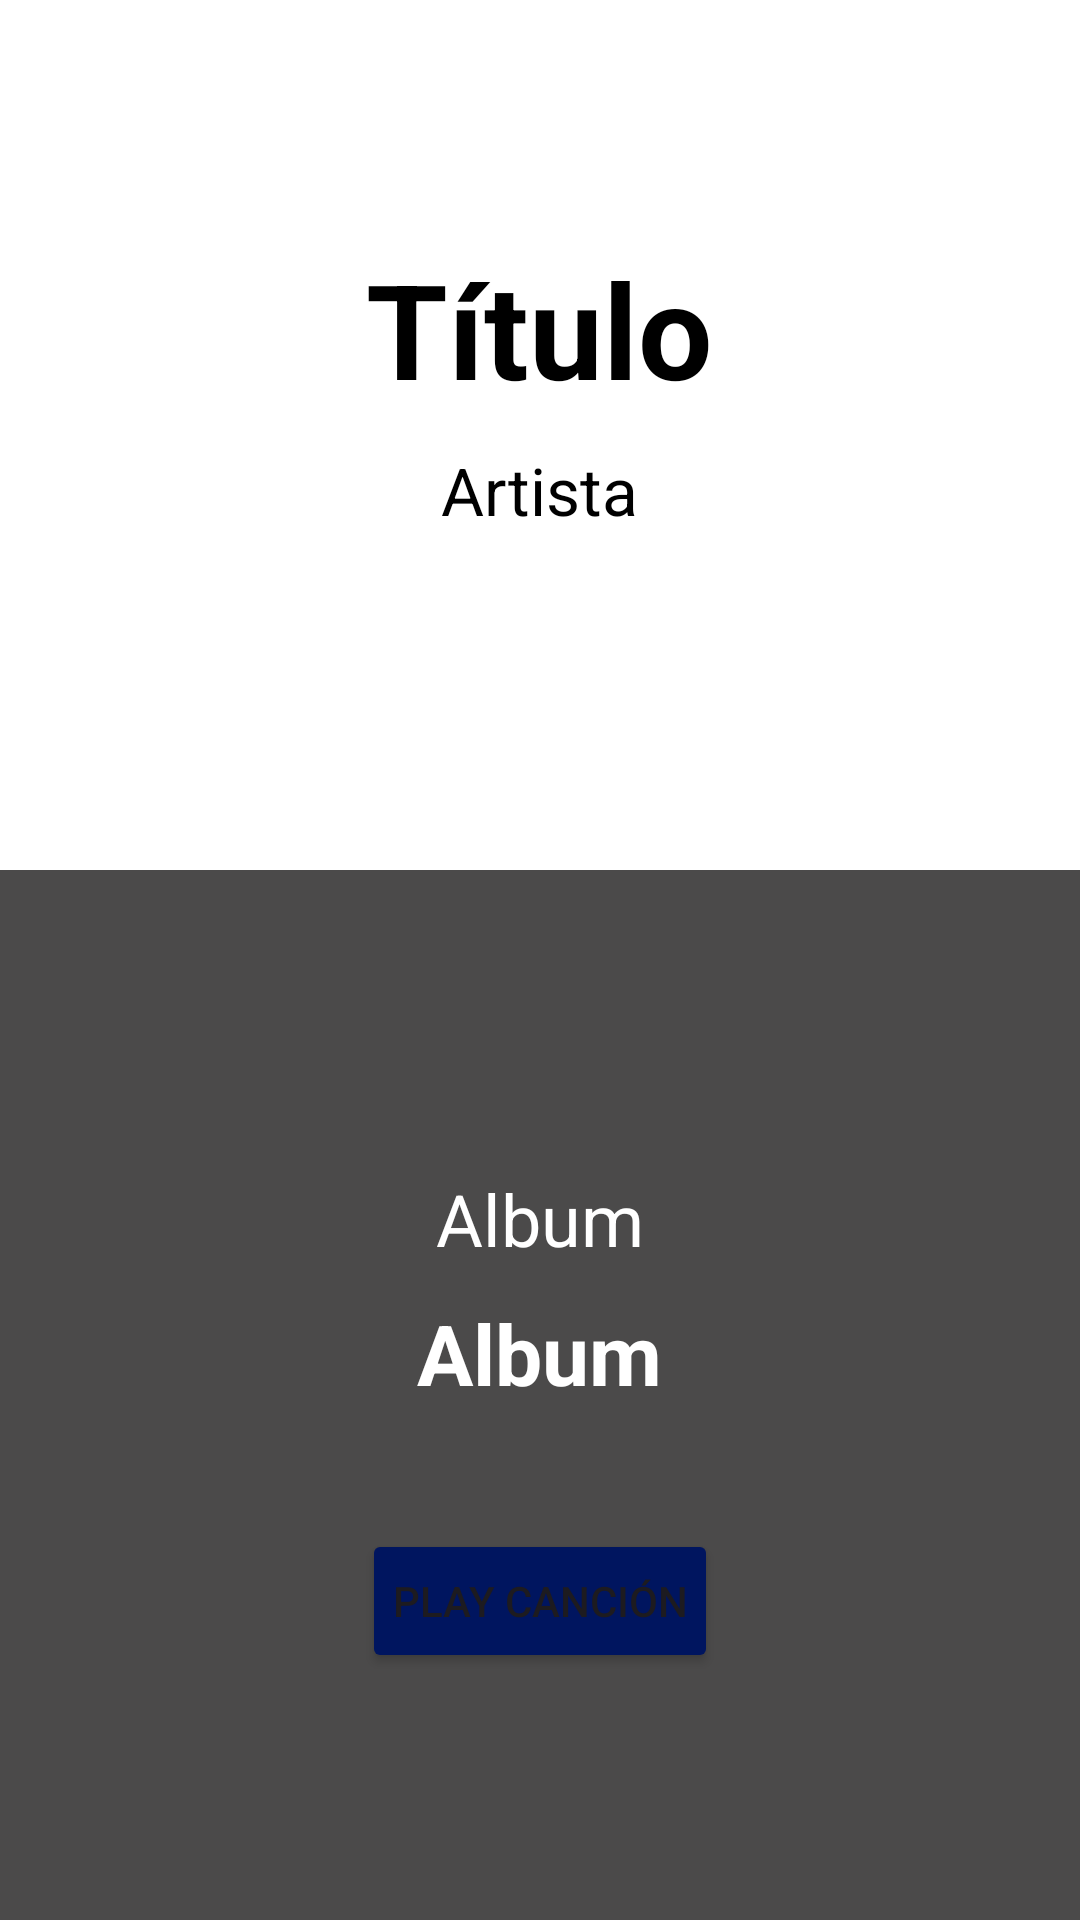

Reconstruct the res/layout file that produces this screen, plus the resources it refers to.
<!-- AndroidManifest.xml: application theme Theme.Examen2_ContrerasRoberto -->
<!-- res/layout/activity_detalle_cancion.xml -->
<?xml version="1.0" encoding="utf-8"?>
<LinearLayout
    xmlns:android="http://schemas.android.com/apk/res/android"
    xmlns:tools="http://schemas.android.com/tools"
    android:layout_width="match_parent"
    android:layout_height="match_parent"
    android:orientation="vertical"
    android:background="@color/fondo"
    android:id="@+id/main"
    tools:context=".DetalleCancion">

    <LinearLayout
        android:id="@+id/llCabecera"
        android:layout_width="match_parent"
        android:layout_height="290dp"
        android:background="@color/white"
        android:orientation="vertical">

        <TextView
            android:id="@+id/txtTitulo"
            android:layout_width="wrap_content"
            android:layout_height="wrap_content"
            android:layout_marginTop="80dp"
            android:text="Título"
            android:textSize="44dp"
            android:textColor="@color/black"
            android:textStyle="bold"
            android:layout_gravity="center_horizontal"/>

        <TextView
            android:id="@+id/txtArtista"
            android:layout_width="wrap_content"
            android:layout_height="wrap_content"
            android:layout_marginTop="10dp"
            android:text="Artista"
            android:textSize="22dp"
            android:textColor="@color/black"
            android:layout_gravity="center_horizontal"/>

    </LinearLayout>

    <TextView
        android:id="@+id/txtAlbum"
        android:layout_width="wrap_content"
        android:layout_height="wrap_content"
        android:layout_marginTop="100dp"
        android:text="Album"
        android:textSize="24dp"
        android:textColor="@color/white"
        android:layout_gravity="center_horizontal"/>

    <TextView
        android:id="@+id/txtDuracion"
        android:layout_width="wrap_content"
        android:layout_height="wrap_content"
        android:layout_marginTop="10dp"
        android:text="Album"
        android:textSize="28dp"
        android:textColor="@color/white"
        android:textStyle="bold"
        android:layout_gravity="center_horizontal"/>

    <Button
        android:id="@+id/btnPlay"
        android:layout_width="wrap_content"
        android:layout_height="wrap_content"
        android:layout_marginTop="40dp"
        android:text="Play Canción"
        android:backgroundTint="@color/blue"
        android:layout_gravity="center_horizontal"
        android:padding="10dp"/>
</LinearLayout>
<!-- resources referenced by this layout -->
<resources>
  <color name="black">#FF000000</color>
  <color name="blue">#00155F</color>
  <color name="fondo">#4B4A4A</color>
  <color name="white">#FFFFFFFF</color>
  <style name="Theme.Examen2_ContrerasRoberto" parent="Base.Theme.Examen2_ContrerasRoberto" />
  <style name="Base.Theme.Examen2_ContrerasRoberto" parent="Theme.Material3.DayNight.NoActionBar">
          
          
      </style>
</resources>
